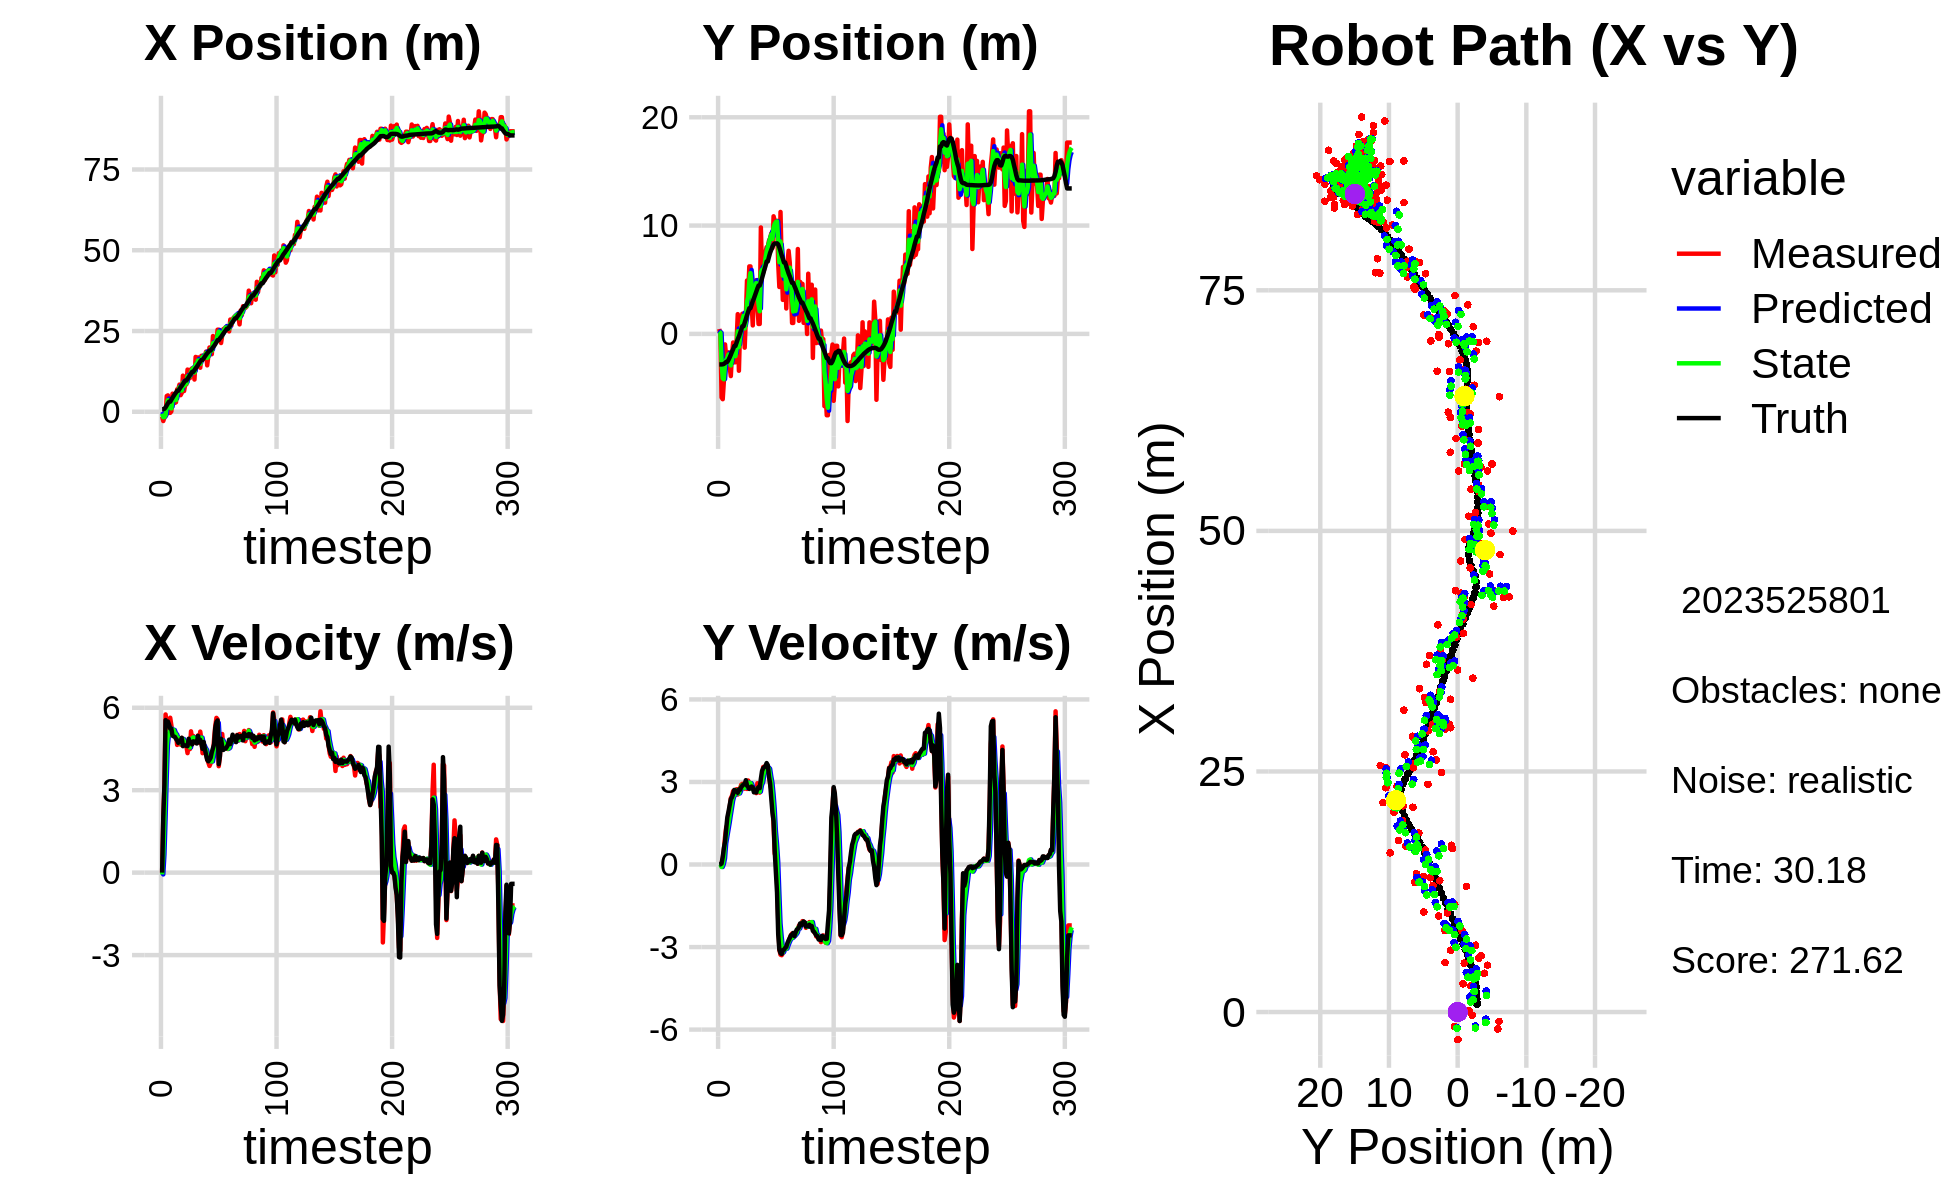

The table this chart was drawn from, first rows:
0.000000000000000000e+00, 0.000000000000000000e+00, 0.000000000000000000e+00, -0.000000000000000000e+00, 0.000000000000000000e+00, 0.000000000000000000e+00, 0.000000000000000000e+00, 0.000000000000000000e+00, 0.000000000000000000e+00, 0.000000000000000000e+00, 0.000000000000000000e+00, 0.000000000000000000e+00, 7.904476525844221779e-01, -2.816090583049868812e+00, 0.000000000000000000e+00, 0.000000000000000000e+00, 0.000000000000000000e+00, 7.692214567214250565e-04
-1.513320743320105910e+00, 4.532785420220255546e-01, 0.000000000000000000e+00, -0.000000000000000000e+00, 0.000000000000000000e+00, 0.000000000000000000e+00, 0.000000000000000000e+00, 0.000000000000000000e+00, -5.871490975957516234e-01, 2.067471656298819349e-01, -6.495759506517785609e-02, 2.726503311160600237e-03, 7.904476525844221779e-01, -2.816090583049868812e+00, 0.000000000000000000e+00, 0.000000000000000000e+00, 0.000000000000000000e+00, 4.285262548364698887e-04
-2.863439857285339674e+00, -2.864997210494777541e-02, 1.942999884446062975e+00, 5.382244105038713625e-04, -5.936448571022694409e-01, 2.070198159609979993e-01, -6.495759506517785609e-02, 2.726503311160600237e-03, -1.685684741380640395e+00, 1.044968760422385484e-01, 6.532487917814028267e-01, -1.754113521260189813e-03, 7.937397364095795105e-01, -2.816090510584456030e+00, 2.000000000000000000e+00, 5.000000000000000104e-03, 2.000000000000000000e+00, -2.770069113466888666e-04
-1.757678568083950399e+00, -5.858271414558518408e+00, 3.175923104169177780e+00, 2.211758495169556527e-02, -1.620359862202500167e+00, 1.043214646901125253e-01, 6.532487917814028267e-01, -1.754113521260189813e-03, -1.650922250844264028e+00, -2.583509043047529374e+00, 1.962225577833539347e+00, -9.080922284942380407e-02, 9.301914576032175308e-01, -2.815747791885756079e+00, 3.200000000000000178e+00, 3.500000000000000333e-02, 3.200000047683715820e+00, -6.964031141251325607e-03
-9.798000453413130417e-01, -6.026529215781192050e+00, 5.756365506559870227e+00, 2.310388646058772755e-01, -1.454699693060910182e+00, -2.592589965332471547e+00, 1.962225577833539347e+00, -9.080922284942380407e-02, -1.086954489958274372e+00, -4.097996621300936226e+00, 3.460760253785145846e+00, 1.925216338771218449e-02, 1.357834279682297307e+00, -2.807016990754104047e+00, 5.551999999999999602e+00, 2.690000000000000169e-01, 5.559000015258789062e+00, -4.011470824480056763e-02
4.869841039884673428e+00, -4.354973760885878065e+00, 5.387959692879385365e+00, 5.303647043845939324e-01, -7.408784645797596990e-01, -4.096071404962165374e+00, 3.460760253785145846e+00, 1.925216338771218449e-02, 1.712192741688634667e+00, -4.189018006659092741e+00, 4.643142590101820844e+00, 2.277048320841286722e-01, 1.981758535391215714e+00, -2.767679897242472098e+00, 5.366999999999999993e+00, 5.949999999999999734e-01, 5.400000095367431641e+00, -9.811907261610031128e-02
5.078868091076657265e+00, -9.702156948089966093e-01, 5.542002604351762507e+00, 9.971803276893360657e-01, 2.176507000698816974e+00, -4.166247523450679502e+00, 4.643142590101820844e+00, 2.277048320841286722e-01, 3.593701264626026681e+00, -2.763649049363079868e+00, 5.043308728519562578e+00, 7.647194920876017044e-01, 2.605621755651832849e+00, -2.685915486106709604e+00, 5.498999999999999666e+00, 8.269999999999999574e-01, 5.559999942779541016e+00, -1.780264973640441895e-01
-3.346238726071705250e-01, -2.131207362304917474e+00, 5.276681925836693487e+00, 1.347421587269596044e+00, 4.098032137477982673e+00, -2.687177100154319653e+00, 5.043308728519562578e+00, 7.647194920876017044e-01, 2.136529541877253635e+00, -2.411335118664084121e+00, 4.995696918317122481e+00, 1.016332141265115396e+00, 3.125679433453029343e+00, -2.576817170516430000e+00, 5.389999999999999680e+00, 1.294999999999999929e+00, 5.544000148773193359e+00, -2.500112950801849365e-01
-3.346238726071705250e-01, -2.131207362304917474e+00, 5.637116055820980520e+00, 1.439459867074107002e+00, 2.636099233708965706e+00, -2.309701904537572403e+00, 4.995696918317122481e+00, 1.016332141265115396e+00, 1.259603960602446504e+00, -2.231788156605137186e+00, 5.231215343996162837e+00, 1.264491325801084365e+00, 3.125679433453029343e+00, -2.576817170516430000e+00, 5.245000000000000107e+00, 1.719000000000000083e+00, 5.519000053405761719e+00, -2.500112950801849365e-01
1.219794159545734419e-01, -1.698675886596554774e+00, 5.359207333992874744e+00, 1.826784820816536703e+00, 1.782725495002062788e+00, -2.105339024025028927e+00, 5.231215343996162837e+00, 1.264491325801084365e+00, 1.040355534666363324e+00, -1.897996052876039785e+00, 5.235872189632851281e+00, 1.511496472457285911e+00, 3.735077321837220854e+00, -2.398857490224643563e+00, 5.233999999999999986e+00, 1.919000000000000039e+00, 5.574999809265136719e+00, -3.285167813301086426e-01
5.606555402510395858e+00, -3.080598518804070540e+00, 5.016506781738622855e+00, 2.067882248117709931e+00, 1.563942753629648408e+00, -1.746846405630311239e+00, 5.235872189632851281e+00, 1.511496472457285911e+00, 3.445106244051474143e+00, -2.333948368642286830e+00, 5.201442769313887382e+00, 1.788824853559375372e+00, 4.334476888637643910e+00, -2.175934658365092478e+00, 4.985000000000000320e+00, 2.150999999999999801e+00, 5.428999900817871094e+00, -3.909924924373626709e-01
4.028657734358419340e+00, -3.891997681249368402e+00, 5.176452122336907102e+00, 2.410071339357438447e+00, 3.965250520982862792e+00, -2.155065883286349404e+00, 5.201442769313887382e+00, 1.788824853559375372e+00, 3.993525941568027093e+00, -2.906685465512707900e+00, 5.191704921750238455e+00, 2.049924268007280226e+00, 4.905842244806685848e+00, -1.927184091065146765e+00, 4.958999999999999631e+00, 2.375000000000000000e+00, 5.498000144958496094e+00, -4.357374310493469238e-01
2.742253959705086341e+00, -1.916148052578936056e+00, 4.991434114670898481e+00, 2.494390632491054305e+00, 4.512696433743051294e+00, -2.701693038711979966e+00, 5.191704921750238455e+00, 2.049924268007280226e+00, 3.684060808454368896e+00, -2.355895350686626699e+00, 5.073394919545509474e+00, 2.321186903608104757e+00, 5.475433767029382892e+00, -1.653258250077403346e+00, 4.940999999999999837e+00, 2.443000000000000060e+00, 5.512000083923339844e+00, -4.634349942207336426e-01
2.937550485087031316e+00, -7.906650169735039979e-01, 5.064925743628866606e+00, 2.668735865455495571e+00, 4.191400300408919755e+00, -2.123776660325816135e+00, 5.073394919545509474e+00, 2.321186903608104757e+00, 3.623411650569517306e+00, -1.511703426062785738e+00, 5.031791819569380486e+00, 2.488331550096654521e+00, 5.945175588161943914e+00, -1.413740084318929835e+00, 4.868999999999999773e+00, 2.565999999999999837e+00, 5.502999782562255859e+00, -4.849393963813781738e-01
6.948243320585388183e+00, -2.618518398940724801e+00, 4.647406962052009760e+00, 2.617855173463773166e+00, 4.126590832526455088e+00, -1.262870271053120330e+00, 5.031791819569380486e+00, 2.488331550096654521e+00, 5.421863526972786396e+00, -1.859549345135712128e+00, 4.914076866140325350e+00, 2.523119138072950740e+00, 6.501753270619101244e+00, -1.111214325415957438e+00, 4.815000000000000391e+00, 2.710999999999999854e+00, 5.526000022888183594e+00, -5.129922032356262207e-01
6.948243320585388183e+00, -2.618518398940724801e+00, 4.771128462004699422e+00, 2.687546717880799907e+00, 5.913271213586819286e+00, -1.607237431328417010e+00, 4.914076866140325350e+00, 2.523119138072950740e+00, 6.381160685792552911e+00, -2.053356629519812682e+00, 4.877558373488824373e+00, 2.588299690449595403e+00, 6.501753270619101244e+00, -1.111214325415957438e+00, 4.724000000000000199e+00, 2.693999999999999950e+00, 5.438000202178955078e+00, -5.129922032356262207e-01
8.416644036954764374e+00, -6.593756090288068750e-01, 4.838499669522670743e+00, 2.737042586018023194e+00, 6.868916523141435526e+00, -1.794526660474853097e+00, 4.877558373488824373e+00, 2.588299690449595403e+00, 7.582456630329408753e+00, -1.294272799598635171e+00, 4.891149736602947051e+00, 2.700403879028468346e+00, 7.047745168652894243e+00, -8.012218934472917775e-01, 4.796999999999999709e+00, 2.661000000000000032e+00, 5.486000061035156250e+00, -5.148018598556518555e-01
5.139009893417373576e+00, 1.824591352713683001e+00, 4.658819002121383335e+00, 2.543672627697937560e+00, 8.071571603989703192e+00, -1.024232411695788381e+00, 4.891149736602947051e+00, 2.700403879028468346e+00, 6.732168406307983410e+00, 2.447468957766432140e-01, 4.703793774592951671e+00, 2.657554067312615675e+00, 7.597469747050312527e+00, -4.953215574468584625e-01, 4.770999999999999908e+00, 2.607000000000000206e+00, 5.436999797821044922e+00, -4.997599720954895020e-01
5.839312970730152763e+00, -3.401494787759910654e+00, 4.904634035824095406e+00, 2.708906756013994332e+00, 7.202547783767278666e+00, 5.105023025079047372e-01, 4.703793774592951671e+00, 2.657554067312615675e+00, 6.579484148692368528e+00, -1.212981402959210087e+00, 4.765187127400069222e+00, 2.584092939912411069e+00, 8.053982198222248812e+00, -2.459993816784083187e-01, 4.905999999999999694e+00, 2.730999999999999872e+00, 5.614999771118164062e+00, -5.046194195747375488e-01
1.117713445462632116e+01, 4.257347725565577279e-01, 4.738664845914180468e+00, 2.776170133369763260e+00, 7.056002861432375539e+00, -9.545721089679689575e-01, 4.765187127400069222e+00, 2.584092939912411069e+00, 8.935121823190030454e+00, -3.294390756353109406e-01, 4.862500643055707172e+00, 2.688318350208211971e+00, 8.611187398968064954e+00, 6.906314076077704756e-02, 4.602999999999999758e+00, 2.716000000000000192e+00, 5.344999790191650391e+00, -5.299537777900695801e-01
6.423837125263220038e+00, 1.034127308209784823e+00, 4.807276103757546437e+00, 2.897561823347046150e+00, 9.421371887495601172e+00, -6.060724061448974354e-02, 4.862500643055707172e+00, 2.688318350208211971e+00, 8.040613773315820723e+00, 4.227860589601940000e-01, 4.772169400974719977e+00, 2.829383334385853210e+00, 9.140964925795307394e+00, 3.835100669319930766e-01, 4.634000000000000341e+00, 2.809000000000000163e+00, 5.419000148773193359e+00, -5.424354672431945801e-01
8.475394308958929201e+00, 1.864466620964087440e+00, 4.705583795754154863e+00, 2.933343994017029832e+00, 8.517830713413292898e+00, 7.057243923987792655e-01, 4.772169400974719977e+00, 2.829383334385853210e+00, 8.497158933385863477e+00, 1.227907141128442792e+00, 4.740633829258436904e+00, 2.891584370586807839e+00, 9.672750890637187737e+00, 7.091273798763039204e-01, 4.629999999999999893e+00, 2.863999999999999879e+00, 5.443999767303466797e+00, -5.574300289154052734e-01
8.475394308958929201e+00, 1.864466620964087440e+00, 4.602900838913602577e+00, 2.869333990623205821e+00, 8.971222316311706635e+00, 1.517065578187123620e+00, 4.740633829258436904e+00, 2.891584370586807839e+00, 8.739987218255025780e+00, 1.670149205147373417e+00, 4.667370986414051792e+00, 2.888171897604237870e+00, 9.672750890637187737e+00, 7.091273798763039204e-01, 4.613000000000000433e+00, 2.908999999999999808e+00, 5.453999996185302734e+00, -5.574300289154052734e-01
1.306433457181059232e+01, -1.269067333067432468e+00, 4.349202699964550334e+00, 2.756200029588964373e+00, 9.206724316896430338e+00, 1.958966394907797337e+00, 4.667370986414051792e+00, 2.888171897604237870e+00, 1.096350887365569804e+01, 5.110920643076029002e-01, 4.620186287961285387e+00, 2.785984582017682065e+00, 1.020268672761650031e+01, 1.042032672648996794e+00, 4.604000000000000092e+00, 2.915999999999999925e+00, 5.449999809265136719e+00, -5.648491382598876953e-01
1.030589667033273393e+01, 1.502681045476945476e+00, 4.745860734578641882e+00, 2.993347218904147677e+00, 1.142552750245182658e+01, 7.896905225093711067e-01, 4.620186287961285387e+00, 2.785984582017682065e+00, 1.091418850506968141e+01, 1.105480970403782681e+00, 4.651394782255895421e+00, 2.914119422674385618e+00, 1.073138660189170501e+01, 1.376855803974587733e+00, 4.871999999999999886e+00, 3.064000000000000057e+00, 5.756000041961669922e+00, -5.627077221870422363e-01
1.040284919781109174e+01, 4.928660347201504699e+00, 4.495700210910660743e+00, 2.745997986150448877e+00, 1.137932798329527095e+01, 1.396892912671221287e+00, 4.651394782255895421e+00, 2.914119422674385618e+00, 1.092952545326113345e+01, 2.968873181924491345e+00, 4.556028053400162037e+00, 2.880253308741370866e+00, 1.128943103571597817e+01, 1.724966956826848419e+00, 4.717999999999999972e+00, 2.866999999999999993e+00, 5.520999908447265625e+00, -5.483267903327941895e-01
1.315386468236716233e+01, 3.607939316067840352e+00, 5.142354766416653788e+00, 3.052308582766627421e+00, 1.138512825860114930e+01, 3.256898512798628520e+00, 4.556028053400162037e+00, 2.880253308741370866e+00, 1.221062194851865534e+01, 3.413027166209326335e+00, 4.862336068947010759e+00, 2.980086813749665442e+00, 1.183282321749024746e+01, 2.052538348794501921e+00, 4.756000000000000227e+00, 2.815999999999999837e+00, 5.526999950408935547e+00, -5.356725454330444336e-01
1.346789366019927314e+01, 6.232897950443657464e+00, 4.864481891366128075e+00, 2.850238596611623709e+00, 1.269685555541335731e+01, 3.711035847584292835e+00, 4.862336068947010759e+00, 2.980086813749665442e+00, 1.304972797537895346e+01, 4.832789396496369960e+00, 4.882396277800960860e+00, 2.952246752736883195e+00, 1.237380069547592676e+01, 2.371923400743817467e+00, 4.665000000000000036e+00, 2.746999999999999886e+00, 5.414000034332275391e+00, -5.300085544586181641e-01
1.346789366019927314e+01, 6.232897950443657464e+00, 4.974057715027271342e+00, 2.914442195027484583e+00, 1.353796760315904990e+01, 5.128014071770058635e+00, 4.882396277800960860e+00, 2.952246752736883195e+00, 1.350789915978249844e+01, 5.615543351007128869e+00, 4.922269101663686364e+00, 2.957738240380120676e+00, 1.237380069547592676e+01, 2.371923400743817467e+00, 4.778999999999999915e+00, 2.786000000000000032e+00, 5.532000064849853516e+00, -5.300085544586181641e-01
9.980389774089170274e+00, 2.759891754666294439e+00, 4.853251929147575972e+00, 2.861450634723750497e+00, 1.400012606994886788e+01, 5.911317175045140537e+00, 4.922269101663686364e+00, 2.957738240380120676e+00, 1.215853775732830755e+01, 4.501161136055205958e+00, 4.792199954668556749e+00, 2.867294602676163873e+00, 1.291868251631919406e+01, 2.689873649170155367e+00, 4.764000000000000234e+00, 2.834999999999999964e+00, 5.544000148773193359e+00, -5.327332615852355957e-01
1.697972673195901194e+01, 7.840168019222140128e-01, 4.719411918524523131e+00, 2.783270225206952109e+00, 1.263775775279516367e+01, 4.787890596322822212e+00, 4.792199954668556749e+00, 2.867294602676163873e+00, 1.462785661938689685e+01, 3.018679058352181421e+00, 4.861616162751823289e+00, 2.732318849449648646e+00, 1.346621936576235612e+01, 3.014933063843217909e+00, 4.775000000000000355e+00, 2.802000000000000046e+00, 5.537000179290771484e+00, -5.328481793403625488e-01
1.395180401251563396e+01, 3.977912141273053148e+00, 4.807542670338059487e+00, 2.738908977759561214e+00, 1.511401823566207980e+01, 3.291910943297146286e+00, 4.861616162751823289e+00, 2.732318849449648646e+00, 1.458068395636805903e+01, 3.598254044524944018e+00, 4.808677231837507726e+00, 2.745431315510957759e+00, 1.392428630606857354e+01, 3.281796886393300028e+00, 4.700000000000000178e+00, 2.623000000000000220e+00, 5.381999969482421875e+00, -5.178502202033996582e-01
1.682929939088742088e+01, 4.676219178551759725e+00, 4.992154985650762100e+00, 2.660834142323321938e+00, 1.506155167955181007e+01, 3.872797176076039793e+00, 4.808677231837507726e+00, 2.745431315510957759e+00, 1.587635429762138450e+01, 4.226974196439998721e+00, 4.933777742171601588e+00, 2.718908674474392662e+00, 1.446904987142052512e+01, 3.583543255197430000e+00, 4.977999999999999758e+00, 2.650999999999999801e+00, 5.639999866485595703e+00, -4.897001981735229492e-01
1.410127055649348726e+01, 4.964272810382001744e+00, 4.726473162867597999e+00, 2.595017838060572402e+00, 1.636973207183854484e+01, 4.498865063887437898e+00, 4.933777742171601588e+00, 2.718908674474392662e+00, 1.532632862361617399e+01, 4.702476019669271423e+00, 4.784474156616076890e+00, 2.665797388409604451e+00, 1.503503459721656732e+01, 3.886835528648258986e+00, 4.812999999999999723e+00, 2.619000000000000217e+00, 5.479000091552734375e+00, -5.021050572395324707e-01
1.364037221732474059e+01, 2.610829307525376120e+00, 5.131703687953733883e+00, 2.953617833135438797e+00, 1.580477603927778141e+01, 4.969055758510231513e+00, 4.784474156616076890e+00, 2.665797388409604451e+00, 1.482007098984894711e+01, 3.929717707544173155e+00, 4.890443278930932891e+00, 2.764661391868935780e+00, 1.558863300153572773e+01, 4.196536495669326960e+00, 4.831999999999999851e+00, 2.758000000000000007e+00, 5.564000129699707031e+00, -5.222571492195129395e-01
1.733587127984347731e+01, 9.192513964454027686e-01, 4.832150873530155266e+00, 2.902772447435984837e+00, 1.530911531774204093e+01, 4.206183846731066822e+00, 4.890443278930932891e+00, 2.764661391868935780e+00, 1.623626121376262432e+01, 2.744839195502565055e+00, 4.913050300896726341e+00, 2.781735284115411044e+00, 1.604313510699038048e+01, 4.462818100038086655e+00, 4.682000000000000384e+00, 2.814000000000000057e+00, 5.462999820709228516e+00, -5.409491658210754395e-01
1.733587127984347731e+01, 9.192513964454027686e-01, 4.346964199773403870e+00, 2.611310830175821440e+00, 1.672756624385229784e+01, 3.023012723914106026e+00, 4.913050300896726341e+00, 2.781735284115411044e+00, 1.699391444410978025e+01, 2.090893567849299917e+00, 4.670763172541054331e+00, 2.647586488850278919e+00, 1.604313510699038048e+01, 4.462818100038086655e+00, 4.504999999999999893e+00, 2.773000000000000131e+00, 5.289999961853027344e+00, -5.409491658210754395e-01
1.654732151942364027e+01, 9.828914596879968713e+00, 4.602938578585952456e+00, 2.901282005548407206e+00, 1.746099076136388462e+01, 2.355652216734327897e+00, 4.670763172541054331e+00, 2.647586488850278919e+00, 1.704094655019327931e+01, 5.694697876753945565e+00, 4.617884776048924778e+00, 2.887935284313896123e+00, 1.656608814056769674e+01, 4.783440066702884685e+00, 4.753999999999999559e+00, 3.115000000000000213e+00, 5.683000087738037109e+00, -5.624092221260070801e-01
1.723616215594219980e+01, 5.826038016154961419e+00, 4.430232783844030742e+00, 3.098043732059932776e+00, 1.750273502779817036e+01, 5.983491405185334955e+00, 4.617884776048924778e+00, 2.887935284313896123e+00, 1.737639253452961086e+01, 5.916378335877930716e+00, 4.526367189091116572e+00, 2.993710106790403724e+00, 1.710681766293149764e+01, 5.136534645274287492e+00, 4.495000000000000107e+00, 3.396999999999999797e+00, 5.633999824523925781e+00, -6.102532744407653809e-01
1.861160355825495571e+01, 5.663302524516026004e+00, 4.346609749109550336e+00, 3.543535729196523931e+00, 1.782902925343872269e+01, 6.215749346556971311e+00, 4.526367189091116572e+00, 2.993710106790403724e+00, 1.818367848291470068e+01, 5.985994170591347086e+00, 4.463622571752720702e+00, 3.254344331446690664e+00, 1.762429851296336025e+01, 5.522777511023400088e+00, 4.291999999999999815e+00, 3.499000000000000110e+00, 5.537000179290771484e+00, -6.839655637741088867e-01
1.436755436688064158e+01, 5.996766074004954206e+00, 4.128024847567417943e+00, 3.556825912118319888e+00, 1.863004074008997435e+01, 6.311428603736016107e+00, 4.463622571752720702e+00, 3.254344331446690664e+00, 1.666881888242126308e+01, 6.176065538694638590e+00, 4.209258650360017562e+00, 3.404383524945385542e+00, 1.810797351626142770e+01, 5.928835822565867275e+00, 4.107999999999999652e+00, 3.537999999999999812e+00, 5.421000003814697266e+00, -7.112066745758056641e-01
1.723737198154347539e+01, 7.529990985496986866e+00, 4.003615513755455879e+00, 3.520031566875057027e+00, 1.708974474745726368e+01, 6.516503891189176834e+00, 4.209258650360017562e+00, 3.404383524945385542e+00, 1.715291550813526200e+01, 6.971367486184770534e+00, 4.119448759783565173e+00, 3.477590093141495142e+00, 1.849919742379360343e+01, 6.268485977251811114e+00, 4.052999999999999936e+00, 3.581999999999999851e+00, 5.408999919891357422e+00, -7.212112545967102051e-01
1.990561717767328176e+01, 8.008041454838279449e+00, 3.882431510634436922e+00, 3.475808712720225735e+00, 1.756486038411361861e+01, 7.319126495498919915e+00, 4.119448759783565173e+00, 3.477590093141495142e+00, 1.863254273997944566e+01, 7.623985901057574566e+00, 4.067996569427282161e+00, 3.490956217667570805e+00, 1.896790164782319010e+01, 6.685676528997772650e+00, 4.108999999999999986e+00, 3.685999999999999943e+00, 5.519999980926513672e+00, -7.301934361457824707e-01
1.990561717767328176e+01, 8.008041454838279449e+00, 3.982267462386263723e+00, 3.565188440344837506e+00, 1.903934239692217290e+01, 7.973081522824331913e+00, 4.067996569427282161e+00, 3.490956217667570805e+00, 1.943441896669065372e+01, 7.990767563107047167e+00, 4.049930997090142704e+00, 3.528109314676576957e+00, 1.896790164782319010e+01, 6.685676528997772650e+00, 4.182999999999999829e+00, 3.611000000000000210e+00, 5.526000022888183594e+00, -7.301934361457824707e-01
1.782418209358588967e+01, 8.596007777732321387e+00, 4.150889180994344230e+00, 3.430502364401097903e+00, 1.983941206639966737e+01, 8.343578494574705573e+00, 4.049930997090142704e+00, 3.528109314676576957e+00, 1.891798043457676215e+01, 8.453952798553162395e+00, 4.047408230382621319e+00, 3.482994194997637738e+00, 1.944506114736489621e+01, 7.103973342908374455e+00, 4.386000000000000121e+00, 3.202999999999999847e+00, 5.432000160217285156e+00, -6.906622052192687988e-01
2.344709867290433891e+01, 8.837118341169794888e+00, 4.321378137290612820e+00, 2.919232362460794761e+00, 1.932272125761502579e+01, 8.802252218052926125e+00, 4.047408230382621319e+00, 3.482994194997637738e+00, 2.121863012233411183e+01, 8.802049751072173578e+00, 4.271011979257495206e+00, 3.205091406312344571e+00, 1.994126361612134701e+01, 7.484315826311882525e+00, 4.530000000000000249e+00, 2.947000000000000064e+00, 5.403999805450439453e+00, -5.941155552864074707e-01
2.077184146660272290e+01, 9.274835182997772876e+00, 4.882602511428270731e+00, 2.750456278786739706e+00, 2.164573132025986268e+01, 9.122558891703407724e+00, 4.271011979257495206e+00, 3.205091406312344571e+00, 2.125862341018326873e+01, 9.183341537839998736e+00, 4.527620574887934346e+00, 2.974436189870758529e+00, 2.037887614976268935e+01, 7.759074165487717778e+00, 4.673000000000000043e+00, 2.410000000000000142e+00, 5.257999897003173828e+00, -5.130103826522827148e-01
2.142423385409885128e+01, 7.926025881170544629e+00, 5.339782964821753630e+00, 2.178304197428080791e+00, 2.171138546767206279e+01, 9.480785156827074900e+00, 4.527620574887934346e+00, 2.974436189870758529e+00, 2.159752125358072661e+01, 8.766961420838100594e+00, 4.889396117054602975e+00, 2.554160887834391769e+00, 2.092378848833010707e+01, 8.031306220626078129e+00, 5.267999999999999794e+00, 1.893999999999999906e+00, 5.598000049591064453e+00, -3.873313069343566895e-01
2.176443852553798308e+01, 1.085757584807656073e+01, 5.632609843423189488e+00, 1.440938534400549642e+00, 2.208646086528618824e+01, 9.022377509621540170e+00, 4.889396117054602975e+00, 2.554160887834391769e+00, 2.195516299304733820e+01, 9.818284792276084971e+00, 5.218997394162200543e+00, 2.019862019772022954e+00, 2.153522342475044482e+01, 8.243971779084077411e+00, 5.480999999999999872e+00, 1.578999999999999959e+00, 5.703999996185302734e+00, -2.504494786262512207e-01
2.540909570524499017e+01, 1.042059631594114144e+01, 5.579035583480665750e+00, 3.949813069578014812e-01, 2.247706273246355835e+01, 1.002027099425328771e+01, 5.218997394162200543e+00, 2.019862019772022954e+00, 2.382854683718752042e+01, 1.015490059097802344e+01, 5.452925273997035305e+00, 1.220683631860718599e+00, 2.217302650255920682e+01, 8.349412872705229915e+00, 5.538000000000000256e+00, 4.819999999999999840e-01, 5.559000015258789062e+00, -7.067948579788208008e-02
2.540909570524499017e+01, 1.042059631594114144e+01, 3.873304996820262414e+00, 2.742199878452437622e-01, 2.437383936458722289e+01, 1.027696895416409539e+01, 5.452925273997035305e+00, 1.220683631860718599e+00, 2.481369916856636237e+01, 1.032577005586000674e+01, 4.760807450209356695e+00, 7.387525302760868939e-01, 2.217302650255920682e+01, 8.349412872705229915e+00, 3.948999999999999844e+00, -2.869999999999999774e-01, 3.959000110626220703e+00, -7.067948579788208008e-02
2.330725270567913299e+01, 1.044240589342659398e+01, 4.214913532472269964e+00, -5.449806545026401050e-01, 2.528977991358729938e+01, 1.039964530888761551e+01, 4.760807450209356695e+00, 7.387525302760868939e-01, 2.436933628428430154e+01, 1.038491778486888961e+01, 4.465354966697879568e+00, 1.015927374114387050e-01, 2.273103851095668659e+01, 8.363315536803279215e+00, 4.235999999999999766e+00, -1.028999999999999915e+00, 4.359000205993652344e+00, 1.285847872495651245e-01
2.127908605407951015e+01, 6.513258410797017284e+00, 5.015820266781828352e+00, -1.984132966179944946e+00, 2.481587178095409030e+01, 1.039507705861003295e+01, 4.465354966697879568e+00, 1.015927374114387050e-01, 2.320702958083968781e+01, 8.641535978453990907e+00, 4.630260245931122398e+00, -1.041927238994515337e+00, 2.313011211192780792e+01, 8.263727141992221803e+00, 4.871000000000000441e+00, -2.536999999999999922e+00, 5.492000102996826172e+00, 3.766858875751495361e-01
2.366467208058507765e+01, 4.331897212361045746e+00, 5.045475260773966575e+00, -3.090965257981362235e+00, 2.367005560543280041e+01, 8.537343254554539129e+00, 4.630260245931122398e+00, -1.041927238994515337e+00, 2.367666180965837341e+01, 6.613607542658172633e+00, 4.818607282395389824e+00, -2.134509115279462854e+00, 2.369523185538954380e+01, 7.984007789614136819e+00, 4.565000000000000391e+00, -3.093999999999999861e+00, 5.513999938964843750e+00, 5.496481657028198242e-01
2.560160249535949717e+01, 1.125776429297627423e+01, 4.548613795654571135e+00, -3.278499676118091344e+00, 2.415852253789791249e+01, 6.400156631130226259e+00, 4.818607282395389824e+00, -2.134509115279462854e+00, 2.481396447269208849e+01, 8.533831124780874688e+00, 4.730721727701171275e+00, -2.623132874083021537e+00, 2.422250217219272983e+01, 7.633526756377215783e+00, 4.466000000000000192e+00, -3.218999999999999861e+00, 5.506000041961669922e+00, 6.245293021202087402e-01
2.578880208746326019e+01, 6.531503392638932759e+00, 4.568796305606811714e+00, -3.296673223206870507e+00, 2.528703664546220509e+01, 8.271517837372572401e+00, 4.730721727701171275e+00, -2.623132874083021537e+00, 2.551344207606112491e+01, 7.480492201731570923e+00, 4.669278572694485874e+00, -2.989174196294581254e+00, 2.473581832683116843e+01, 7.260365440077961807e+00, 4.509999999999999787e+00, -3.251999999999999780e+00, 5.560999870300292969e+00, 6.250514984130859375e-01
2.619354921580435303e+01, 3.140312626235842952e+00, 4.655099175216947494e+00, -3.228355035724741473e+00, 2.598036993333057509e+01, 7.181574782102113197e+00, 4.669278572694485874e+00, -2.989174196294581254e+00, 2.607775731347750181e+01, 5.386347533727551706e+00, 4.667963860180903701e+00, -3.190156667402428425e+00, 2.516746944185424439e+01, 6.953812553037191257e+00, 4.514999999999999680e+00, -3.112000000000000099e+00, 5.482999801635742188e+00, 6.063565611839294434e-01
2.538010254531119259e+01, 6.419635965295677593e+00, 4.514554607766671168e+00, -3.020831414378056134e+00, 2.654455369949559085e+01, 5.067331866987308864e+00, 4.667963860180903701e+00, -3.190156667402428425e+00, 2.600756236658578402e+01, 5.672937137838715671e+00, 4.570346861849751363e+00, -3.081913943406416223e+00, 2.568956989079951825e+01, 6.597218468291053739e+00, 4.575999999999999623e+00, -3.096999999999999975e+00, 5.525000095367431641e+00, 5.897071957588195801e-01
2.538010254531119259e+01, 6.419635965295677593e+00, 4.497101113040177012e+00, -3.009152728496225393e+00, 2.646459705277075969e+01, 5.364745743498073871e+00, 4.570346861849751363e+00, -3.081913943406416223e+00, 2.596598503300084815e+01, 5.833628591292650434e+00, 4.511044474061196574e+00, -3.024344481252675187e+00, 2.568956989079951825e+01, 6.597218468291053739e+00, 4.652000000000000135e+00, -3.029999999999999805e+00, 5.552000045776367188e+00, 5.897071957588195801e-01
2.488457065847150673e+01, 2.347676707911074523e+00, 4.664563332551002084e+00, -2.977751505746951910e+00, 2.641708948040696825e+01, 5.531194143167383004e+00, 4.511044474061196574e+00, -3.024344481252675187e+00, 2.571812976384639526e+01, 4.116848713521673808e+00, 4.543904483659174431e+00, -3.057291520317133582e+00, 2.622160571817761721e+01, 6.247096969610628214e+00, 4.839000000000000412e+00, -2.992999999999999883e+00, 5.690000057220458984e+00, 5.681611895561218262e-01
2.855182999402603983e+01, 6.482566072209718477e+00, 4.750002680623399698e+00, -2.914756083079188542e+00, 2.617252021221231217e+01, 3.811119561489960450e+00, 4.543904483659174431e+00, -3.057291520317133582e+00, 2.726743133281347298e+01, 4.998031634769168896e+00, 4.694620727041919572e+00, -2.933097435890421600e+00, 2.677413028535002582e+01, 5.901438667452389097e+00, 4.679000000000000270e+00, -2.851999999999999869e+00, 5.480000019073486328e+00, 5.503831505775451660e-01
... 246 more rows
